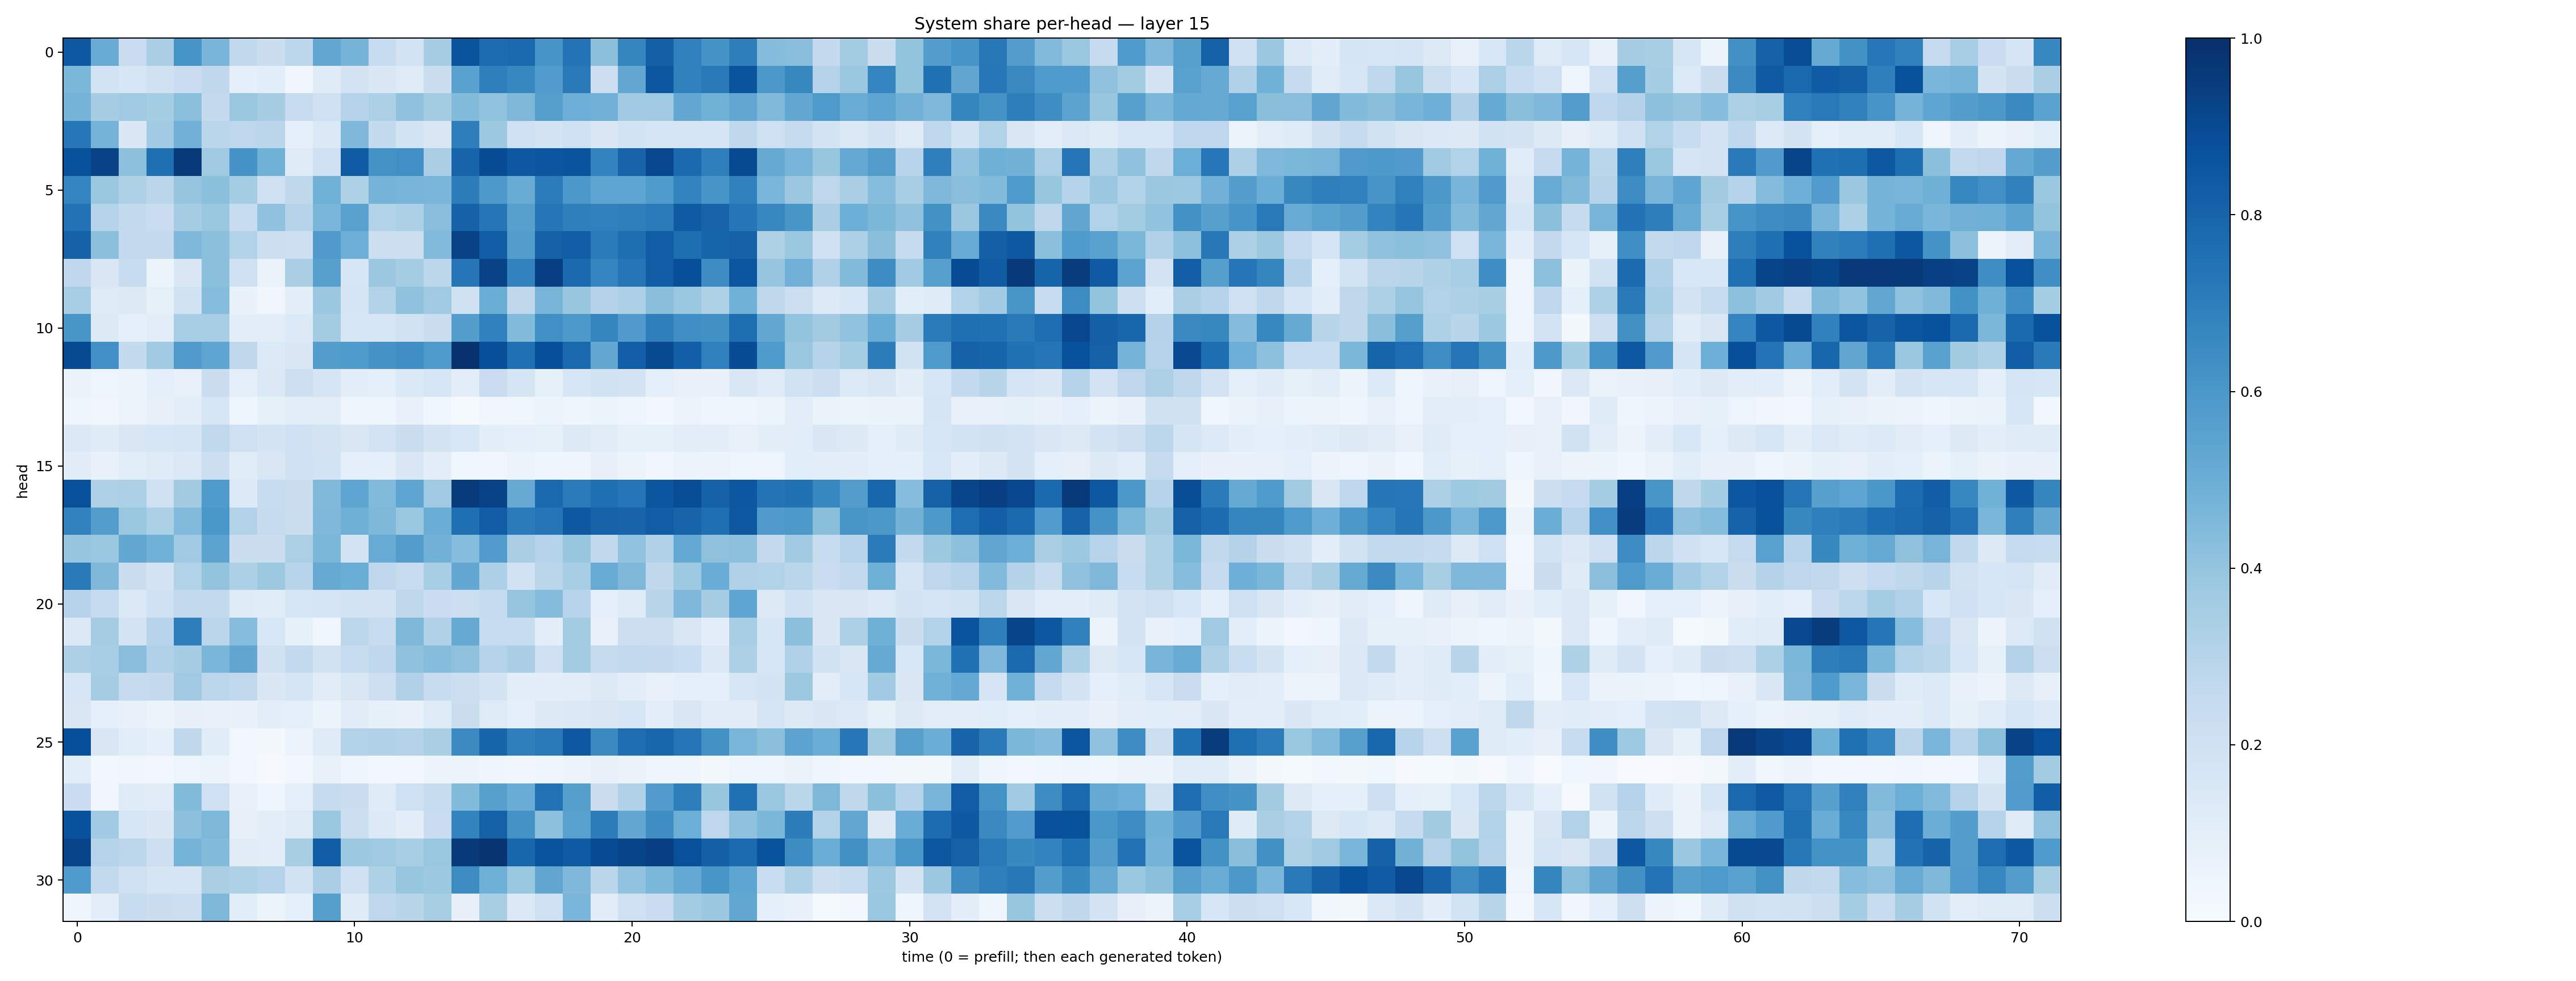

Data behind this chart, as committed beside it:
0.84062475, 0.50806695, 0.22936219, 0.336567, 0.6083054, 0.46790564, 0.26431575, 0.22214667, 0.2776829, 0.52915716, 0.47467095, 0.2344573, 0.18366091, 0.35126752, 0.860056, 0.76607054, 0.7816456, 0.6067153, 0.73978484, 0.4218493, 0.66902035, 0.81611, 0.687504, 0.61375135
0.4586, 0.1852, 0.1592, 0.197, 0.2283, 0.2712, 0.08951, 0.1068, 0.03283, 0.1197, 0.1759, 0.1464, 0.1217, 0.2253, 0.5511, 0.6917, 0.6678, 0.577, 0.7185, 0.2168, 0.5242, 0.8489, 0.6857, 0.7154
0.4756, 0.3498, 0.3687, 0.3531, 0.4214, 0.2505, 0.385, 0.3498, 0.2357, 0.2078, 0.3034, 0.3312, 0.4099, 0.3574, 0.4391, 0.403, 0.4549, 0.5636, 0.4957, 0.4833, 0.3635, 0.3706, 0.5269, 0.4855
0.726, 0.4743, 0.148, 0.364, 0.4815, 0.2877, 0.2755, 0.2826, 0.09022, 0.138, 0.4513, 0.2552, 0.1862, 0.1517, 0.6953, 0.3769, 0.2044, 0.172, 0.2089, 0.1414, 0.1872, 0.168, 0.1676, 0.1651
0.87, 0.9327, 0.4175, 0.7545, 0.9614, 0.3702, 0.6109, 0.4879, 0.1186, 0.2109, 0.8311, 0.6189, 0.6328, 0.3375, 0.7983, 0.889, 0.8428, 0.8541, 0.8606, 0.6764, 0.7979, 0.9067, 0.774, 0.6945
0.6726, 0.3893, 0.3226, 0.2843, 0.3951, 0.4212, 0.3519, 0.2047, 0.2732, 0.485, 0.324, 0.4736, 0.4687, 0.4626, 0.7031, 0.5917, 0.5089, 0.7068, 0.5958, 0.542, 0.5413, 0.584, 0.6771, 0.6061
0.7449, 0.3007, 0.2582, 0.2272, 0.3493, 0.3831, 0.2412, 0.4075, 0.3044, 0.461, 0.555, 0.316, 0.3304, 0.4277, 0.8078, 0.7268, 0.5619, 0.7266, 0.6927, 0.6912, 0.6918, 0.7101, 0.8355, 0.797
0.8094, 0.4202, 0.2516, 0.2518, 0.4507, 0.4203, 0.3142, 0.2158, 0.2125, 0.5793, 0.4925, 0.2166, 0.2156, 0.445, 0.9316, 0.8227, 0.5705, 0.811, 0.8236, 0.7079, 0.7582, 0.8258, 0.759, 0.794
0.2693, 0.1461, 0.2422, 0.06139, 0.1423, 0.4193, 0.2031, 0.06381, 0.3385, 0.5618, 0.1623, 0.3799, 0.3554, 0.2804, 0.7266, 0.9248, 0.6821, 0.9404, 0.7817, 0.6729, 0.7278, 0.8257, 0.8808, 0.6429
0.346, 0.1224, 0.1316, 0.08514, 0.1893, 0.4322, 0.07021, 0.03325, 0.1013, 0.381, 0.1711, 0.3089, 0.4087, 0.3675, 0.1973, 0.5022, 0.2714, 0.4688, 0.393, 0.3085, 0.3313, 0.4219, 0.388, 0.3218
0.6023, 0.1291, 0.08742, 0.1053, 0.3448, 0.3471, 0.09444, 0.1045, 0.1338, 0.3585, 0.1587, 0.1596, 0.1902, 0.222, 0.5682, 0.6881, 0.4396, 0.631, 0.5908, 0.6702, 0.5791, 0.6933, 0.6355, 0.6251
0.8971, 0.6299, 0.2551, 0.3638, 0.58, 0.5379, 0.2713, 0.1349, 0.1442, 0.5686, 0.5851, 0.6105, 0.6359, 0.5871, 0.99, 0.8814, 0.7507, 0.8823, 0.7806, 0.5255, 0.817, 0.8966, 0.82, 0.6886
0.06558, 0.05005, 0.05374, 0.08613, 0.07783, 0.2216, 0.09106, 0.1388, 0.2147, 0.1706, 0.09905, 0.08719, 0.1382, 0.1598, 0.1033, 0.2299, 0.169, 0.08348, 0.1578, 0.1943, 0.1788, 0.09184, 0.07379, 0.06968
0.04883, 0.03252, 0.05633, 0.08062, 0.09631, 0.1606, 0.04031, 0.08443, 0.1043, 0.1035, 0.03942, 0.04122, 0.07652, 0.03613, 0.01477, 0.0326, 0.03705, 0.05271, 0.0394, 0.06091, 0.04704, 0.02665, 0.05844, 0.04651
0.1378, 0.118, 0.1509, 0.1588, 0.1667, 0.2653, 0.2038, 0.1776, 0.1998, 0.1755, 0.1519, 0.1805, 0.2211, 0.1784, 0.1534, 0.09757, 0.08875, 0.08527, 0.1268, 0.11, 0.08245, 0.08584, 0.1017, 0.09894
0.113, 0.06893, 0.1069, 0.1236, 0.1404, 0.217, 0.1156, 0.1505, 0.2005, 0.1841, 0.09084, 0.08945, 0.1479, 0.09483, 0.03647, 0.03207, 0.05299, 0.04259, 0.04556, 0.07908, 0.05412, 0.03344, 0.05635, 0.05629
0.8759, 0.3209, 0.3336, 0.2057, 0.3614, 0.5845, 0.1332, 0.2354, 0.2196, 0.4483, 0.5358, 0.4435, 0.5353, 0.3698, 0.9568, 0.9244, 0.5133, 0.7782, 0.709, 0.7578, 0.7367, 0.8546, 0.8829, 0.8076
0.6829, 0.5687, 0.3896, 0.3294, 0.4428, 0.5994, 0.3141, 0.243, 0.2208, 0.4515, 0.4893, 0.4561, 0.3834, 0.5027, 0.7563, 0.827, 0.7074, 0.7381, 0.8421, 0.8008, 0.7972, 0.825, 0.7969, 0.7562
0.3973, 0.3856, 0.5257, 0.488, 0.3701, 0.5463, 0.219, 0.2256, 0.3328, 0.459, 0.1787, 0.5096, 0.5732, 0.4815, 0.4334, 0.5778, 0.3394, 0.3036, 0.3925, 0.2652, 0.404, 0.3188, 0.5205, 0.4125
0.7118, 0.4538, 0.2243, 0.1829, 0.3114, 0.4014, 0.3312, 0.3755, 0.2955, 0.5118, 0.503, 0.2763, 0.2351, 0.345, 0.5264, 0.3296, 0.188, 0.2838, 0.347, 0.5099, 0.4539, 0.2716, 0.3739, 0.5053
0.3019, 0.2477, 0.1395, 0.2028, 0.2597, 0.2596, 0.1184, 0.117, 0.1615, 0.1698, 0.1851, 0.1787, 0.2716, 0.2272, 0.2177, 0.2478, 0.3951, 0.4363, 0.2968, 0.08693, 0.1215, 0.2926, 0.4523, 0.3489
0.1394, 0.3511, 0.1787, 0.2931, 0.696, 0.2844, 0.4324, 0.1552, 0.08317, 0.03828, 0.2787, 0.2403, 0.455, 0.317, 0.5142, 0.2369, 0.2358, 0.0938, 0.3578, 0.07182, 0.2167, 0.2187, 0.1507, 0.09447
0.3267, 0.3471, 0.4258, 0.3191, 0.3514, 0.4618, 0.5342, 0.1971, 0.2551, 0.1911, 0.2378, 0.2693, 0.4079, 0.4309, 0.4137, 0.299, 0.3394, 0.2064, 0.3587, 0.2425, 0.26, 0.2519, 0.2328, 0.1371
0.163, 0.3499, 0.243, 0.2524, 0.3675, 0.2781, 0.2632, 0.1424, 0.17, 0.1094, 0.1505, 0.2141, 0.3171, 0.2351, 0.2153, 0.1759, 0.09666, 0.1014, 0.103, 0.1317, 0.1005, 0.07092, 0.08995, 0.09354
0.151, 0.0899, 0.0774, 0.06047, 0.08027, 0.07809, 0.06684, 0.09604, 0.08739, 0.06171, 0.1108, 0.08466, 0.06994, 0.1248, 0.2232, 0.1214, 0.08848, 0.1305, 0.1393, 0.1505, 0.1573, 0.09824, 0.1523, 0.1125
0.8793, 0.1509, 0.1063, 0.08874, 0.2702, 0.1136, 0.02602, 0.01939, 0.05894, 0.1236, 0.3124, 0.3198, 0.3069, 0.3384, 0.651, 0.795, 0.6939, 0.7171, 0.8413, 0.6531, 0.7643, 0.7926, 0.7368, 0.6228
0.1093, 0.02556, 0.03332, 0.02469, 0.04754, 0.0545, 0.02536, 0.0111, 0.0253, 0.06978, 0.0396, 0.02784, 0.02631, 0.05608, 0.05705, 0.04447, 0.03307, 0.04289, 0.05743, 0.0776, 0.06336, 0.04155, 0.03952, 0.01715
0.2302, 0.03471, 0.1172, 0.1102, 0.4399, 0.2102, 0.078, 0.04241, 0.08999, 0.2432, 0.2249, 0.1199, 0.2044, 0.2346, 0.4402, 0.5599, 0.5044, 0.7429, 0.5639, 0.223, 0.3188, 0.5765, 0.6988, 0.391
0.8715, 0.3651, 0.1598, 0.1431, 0.4154, 0.4545, 0.08016, 0.1008, 0.1213, 0.3855, 0.216, 0.1331, 0.0975, 0.2271, 0.6788, 0.8112, 0.6205, 0.4151, 0.5564, 0.7015, 0.5235, 0.638, 0.4965, 0.2741
0.9188, 0.2982, 0.2785, 0.2117, 0.4738, 0.4411, 0.1122, 0.1045, 0.3405, 0.8253, 0.3787, 0.3688, 0.3442, 0.3893, 0.9622, 0.9821, 0.7914, 0.8623, 0.8321, 0.8916, 0.9196, 0.9404, 0.877, 0.8149
0.5839, 0.2601, 0.2077, 0.1694, 0.1704, 0.3372, 0.3226, 0.304, 0.1942, 0.3368, 0.2057, 0.3238, 0.3912, 0.3788, 0.6482, 0.4911, 0.3861, 0.5342, 0.4498, 0.2841, 0.4049, 0.4597, 0.523, 0.604
0.04094, 0.09627, 0.2355, 0.2227, 0.2178, 0.4532, 0.1063, 0.05268, 0.09079, 0.5633, 0.1192, 0.2751, 0.2902, 0.343, 0.07833, 0.3436, 0.1385, 0.2094, 0.4638, 0.1096, 0.2049, 0.2285, 0.358, 0.3804
